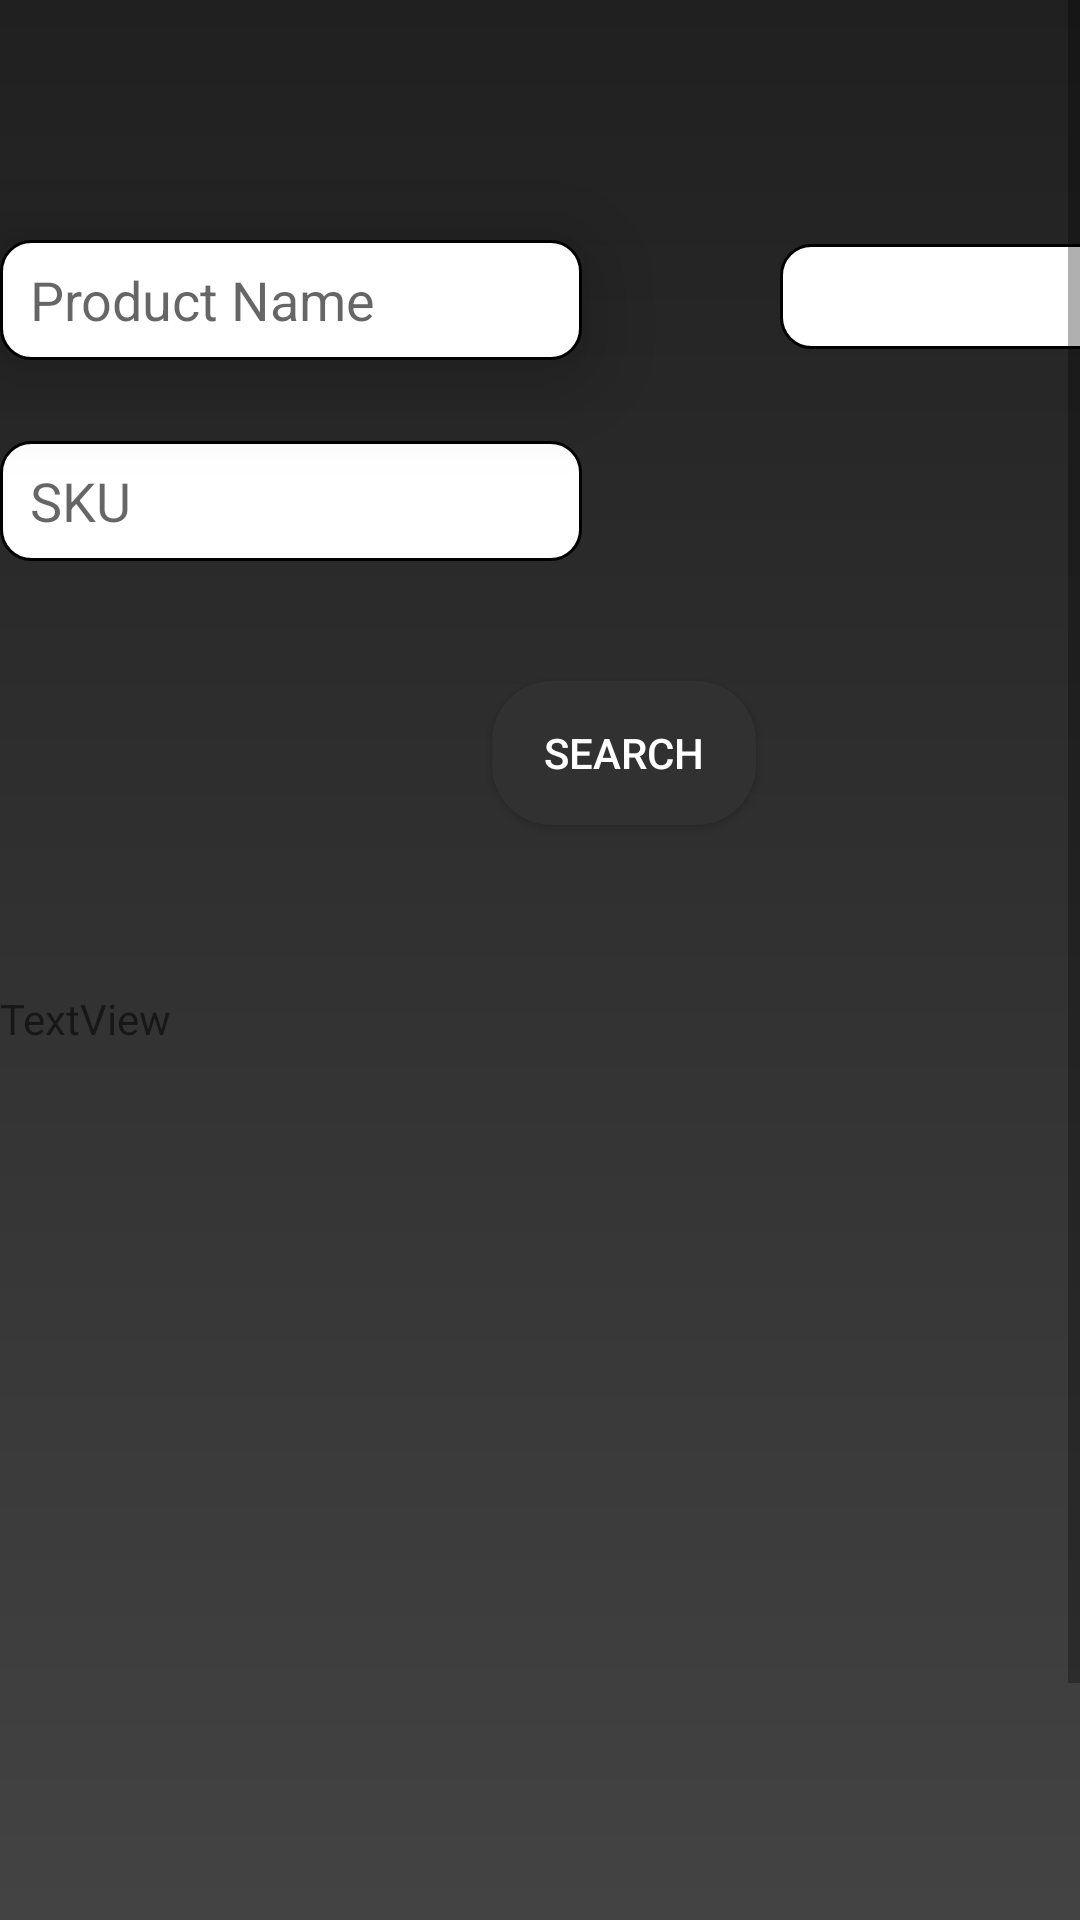

Produce the Android XML layout that renders to this screen, including the resource entries it uses.
<!-- AndroidManifest.xml: application theme Theme.DrinkItNowPare -->
<!-- res/layout/viewprd.xml -->
<?xml version="1.0" encoding="utf-8"?>
<ScrollView xmlns:android="http://schemas.android.com/apk/res/android"
    android:layout_width="match_parent"
    android:layout_height="match_parent">

    <RelativeLayout
        android:layout_width="match_parent"
        android:layout_height="730dp"
        android:background="@drawable/bg_shape"
        >

        <EditText
            android:id="@+id/sb_sku"
            android:layout_width="200dp"
            android:layout_height="40dp"
            android:layout_below="@+id/sb_prdname"
            android:layout_alignParentEnd="true"
            android:layout_marginTop="27dp"
            android:layout_marginEnd="166dp"
            android:background="@drawable/inp_box_cont"
            android:hint="SKU"
            android:paddingStart="10dp" />

        <EditText
            android:id="@+id/sb_prdname"
            android:layout_width="200dp"
            android:layout_height="40dp"
            android:layout_alignParentTop="true"
            android:layout_alignParentEnd="true"
            android:layout_marginTop="80dp"
            android:layout_marginEnd="166dp"
            android:background="@drawable/inp_box_cont"
            android:hint="Product Name"
            android:elevation="20dp"
            android:paddingStart="10dp" />

        <Spinner
            android:id="@+id/drp_categ"
            android:layout_width="120dp"
            android:layout_height="35dp"
            android:layout_below="@+id/sb_prdname"
            android:layout_alignParentStart="true"
            android:layout_marginStart="260dp"
            android:layout_marginTop="-39dp"
            android:layout_marginEnd="166dp"

            android:background="@drawable/inp_box_cont" />

        <Button
            android:id="@+id/search_btn"
            android:layout_width="wrap_content"
            android:layout_height="wrap_content"
            android:layout_below="@+id/sb_sku"
            android:layout_alignParentStart="true"
            android:layout_marginStart="164dp"
            android:layout_marginTop="40dp"
            android:layout_marginEnd="38dp"
            android:layout_toStartOf="@+id/btn_delete"
            android:background="@drawable/borderad"
            android:text="Search"
            android:textColor="@color/white" />

        <ScrollView
            android:layout_width="match_parent"
            android:layout_height="400dp"
            android:layout_below="@+id/btn_delete"
            android:layout_alignParentBottom="true"
            android:layout_marginTop="0dp"
            android:layout_marginBottom="0dp">

            <LinearLayout
                android:id="@+id/view"
                android:layout_width="match_parent"
                android:layout_height="wrap_content"
                android:orientation="vertical">


                <TextView
                    android:id="@+id/textView"
                    android:layout_width="match_parent"
                    android:layout_height="wrap_content"
                    android:text="TextView" />
            </LinearLayout>


        </ScrollView>


    </RelativeLayout>
</ScrollView>
<!-- resources referenced by this layout -->
<resources>
  <color name="white">#FFFFFFFF</color>
  <!-- drawable bg_shape (drawable) -->
  <?xml version="1.0" encoding="utf-8"?>
  <shape xmlns:android="http://schemas.android.com/apk/res/android"
      android:shape="rectangle">
  
      <gradient android:startColor="#202020"
          android:endColor="#484848"
          android:angle="80"
          />
  
  </shape>
  <!-- drawable borderad (drawable) -->
  <?xml version="1.0" encoding="utf-8"?>
  <shape xmlns:android="http://schemas.android.com/apk/res/android"
      android:shape="rectangle"
      >
      <corners android:radius="20dp"/>
      <solid android:color="@color/button_color"/>
  
  </shape>
  <!-- drawable inp_box_cont (drawable) -->
  <?xml version="1.0" encoding="utf-8"?>
  <shape xmlns:android="http://schemas.android.com/apk/res/android"
      android:shape="rectangle">
  
      <corners android:radius="10dp"/>
      <solid android:color="@color/white"/>
      <stroke android:width="1dp"
          android:color="@color/black"
          />
  
  </shape>
  <style name="Theme.DrinkItNowPare" parent="android:Theme.Material.Light.NoActionBar" />
  <color name="button_color">#313131</color>
  <color name="black">#FF000000</color>
</resources>
